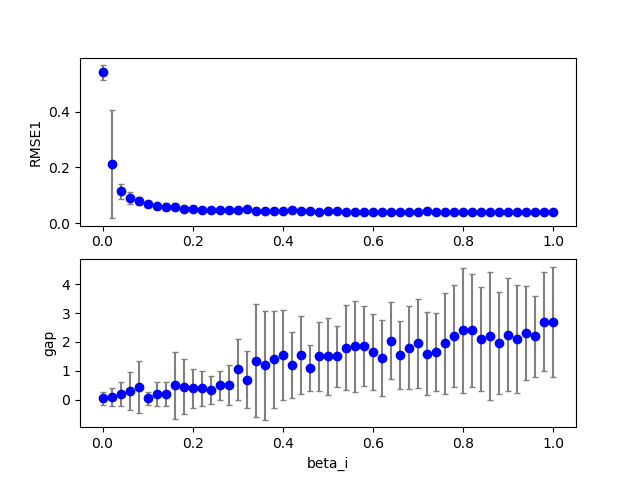

Source data for this figure (header and first rows):
2, 0, 24, 200, 100, 0.460000, 0.560000, 0.000000, 1.420000, 0.000000, 0.000000, 0.480000, 0.100000, 0.100000, 1.000000, 0.100000, 0.037658, 0.000000, 0.000000
2, 0, 9, 200, 100, 0.46, 0.56, 0.000000, 1.42, 0.000000, 0.000000, 0.18, 0.1, 0.1, 1, 0.1, 0.04518, 0.000000, 0.000000
2, 0, 3, 200, 100, 0.46, 0.56, 0.000000, 1.42, 0.000000, 0.000000, 0.06, 0.1, 0.1, 1, 0.1, 0.07507, 0.000000, 0.000000
2, 0, 18, 200, 100, 0.46, 0.56, 0.000000, 1.42, 0.000000, 0.000000, 0.36, 0.1, 0.1, 1, 0.1, 0.0444, 0.000000, 0.000000
2, 0, 34, 200, 100, 0.46, 0.56, 0.000000, 1.42, 0.000000, 0.000000, 0.68, 0.1, 0.1, 1, 0.1, 0.03607, 0.000000, 2
2, 0, 47, 200, 100, 0.46, 0.56, 0.000000, 1.42, 0.000000, 0.000000, 0.94, 0.1, 0.1, 1, 0.1, 0.03892, 0.000000, 4
2, 0, 17, 200, 100, 0.46, 0.56, 0.000000, 1.42, 0.000000, 0.000000, 0.34, 0.1, 0.1, 1, 0.1, 0.05716, 0.000000, 0.000000
2, 0, 11, 200, 100, 0.46, 0.56, 0.000000, 1.42, 0.000000, 0.000000, 0.22, 0.1, 0.1, 1, 0.1, 0.04248, 0.000000, 0.000000
2, 0, 35, 200, 100, 0.46, 0.56, 0.000000, 1.42, 0.000000, 0.000000, 0.7, 0.1, 0.1, 1, 0.1, 0.0512, 0.000000, 4
2, 0, 10, 200, 100, 0.46, 0.56, 0.000000, 1.42, 0.000000, 0.000000, 0.2, 0.1, 0.1, 1, 0.1, 0.04872, 0.000000, 0.000000
2, 0, 4, 200, 100, 0.46, 0.56, 0.000000, 1.42, 0.000000, 0.000000, 0.08, 0.1, 0.1, 1, 0.1, 0.07391, 0.000000, 0.000000
2, 0, 41, 200, 100, 0.46, 0.56, 0.000000, 1.42, 0.000000, 0.000000, 0.82, 0.1, 0.1, 1, 0.1, 0.03938, 0.000000, 3
2, 0, 31, 200, 100, 0.46, 0.56, 0.000000, 1.42, 0.000000, 0.000000, 0.62, 0.1, 0.1, 1, 0.1, 0.03683, 0.000000, 3
2, 0, 40, 200, 100, 0.46, 0.56, 0.000000, 1.42, 0.000000, 0.000000, 0.8, 0.1, 0.1, 1, 0.1, 0.03856, 0.000000, 6
2, 0, 25, 200, 100, 0.46, 0.56, 0.000000, 1.42, 0.000000, 0.000000, 0.5, 0.1, 0.1, 1, 0.1, 0.03632, 0.000000, 1
2, 0, 32, 200, 100, 0.46, 0.56, 0.000000, 1.42, 0.000000, 0.000000, 0.64, 0.1, 0.1, 1, 0.1, 0.03773, 0.000000, 3
2, 0, 12, 200, 100, 0.46, 0.56, 0.000000, 1.42, 0.000000, 0.000000, 0.24, 0.1, 0.1, 1, 0.1, 0.04645, 0.000000, 0.000000
2, 0, 36, 200, 100, 0.46, 0.56, 0.000000, 1.42, 0.000000, 0.000000, 0.72, 0.1, 0.1, 1, 0.1, 0.0416, 0.000000, 3
2, 0, 23, 200, 100, 0.46, 0.56, 0.000000, 1.42, 0.000000, 0.000000, 0.46, 0.1, 0.1, 1, 0.1, 0.03976, 0.000000, 0.000000
2, 0, 21, 200, 100, 0.46, 0.56, 0.000000, 1.42, 0.000000, 0.000000, 0.42, 0.1, 0.1, 1, 0.1, 0.0411, 0.000000, 0.000000
2, 0, 16, 200, 100, 0.46, 0.56, 0.000000, 1.42, 0.000000, 0.000000, 0.32, 0.1, 0.1, 1, 0.1, 0.05292, 0.000000, 0.000000
2, 0, 6, 200, 100, 0.46, 0.56, 0.000000, 1.42, 0.000000, 0.000000, 0.12, 0.1, 0.1, 1, 0.1, 0.05852, 0.000000, 0.000000
2, 0, 14, 200, 100, 0.46, 0.56, 0.000000, 1.42, 0.000000, 0.000000, 0.28, 0.1, 0.1, 1, 0.1, 0.05219, 0.000000, 0.000000
2, 0, 1, 200, 100, 0.46, 0.56, 0.000000, 1.42, 0.000000, 0.000000, 0.02, 0.1, 0.1, 1, 0.1, 0.1862, 0.000000, 0.000000
2, 0, 13, 200, 100, 0.46, 0.56, 0.000000, 1.42, 0.000000, 0.000000, 0.26, 0.1, 0.1, 1, 0.1, 0.03957, 0.000000, 0.000000
2, 0, 8, 200, 100, 0.46, 0.56, 0.000000, 1.42, 0.000000, 0.000000, 0.16, 0.1, 0.1, 1, 0.1, 0.05995, 0.000000, 0.000000
2, 0, 37, 200, 100, 0.46, 0.56, 0.000000, 1.42, 0.000000, 0.000000, 0.74, 0.1, 0.1, 1, 0.1, 0.0388, 0.000000, 3
2, 0, 2, 200, 100, 0.46, 0.56, 0.000000, 1.42, 0.000000, 0.000000, 0.04, 0.1, 0.1, 1, 0.1, 0.1477, 0.000000, 0.000000
2, 0, 20, 200, 100, 0.46, 0.56, 0.000000, 1.42, 0.000000, 0.000000, 0.4, 0.1, 0.1, 1, 0.1, 0.04113, 0.000000, 0.000000
2, 0, 27, 200, 100, 0.46, 0.56, 0.000000, 1.42, 0.000000, 0.000000, 0.54, 0.1, 0.1, 1, 0.1, 0.03749, 0.000000, 1
2, 0, 5, 200, 100, 0.46, 0.56, 0.000000, 1.42, 0.000000, 0.000000, 0.1, 0.1, 0.1, 1, 0.1, 0.06812, 0.000000, 0.000000
2, 0, 22, 200, 100, 0.46, 0.56, 0.000000, 1.42, 0.000000, 0.000000, 0.44, 0.1, 0.1, 1, 0.1, 0.03791, 0.000000, 0.000000
2, 0, 43, 200, 100, 0.46, 0.56, 0.000000, 1.42, 0.000000, 0.000000, 0.86, 0.1, 0.1, 1, 0.1, 0.04223, 0.000000, 3
2, 0, 0, 200, 100, 0.46, 0.56, 0.000000, 1.42, 0.000000, 0.000000, 0.000000, 0.1, 0.1, 1, 0.1, 0.5355, 0.000000, 0.000000
2, 0, 38, 200, 100, 0.46, 0.56, 0.000000, 1.42, 0.000000, 0.000000, 0.76, 0.1, 0.1, 1, 0.1, 0.03614, 0.000000, 4
2, 0, 26, 200, 100, 0.46, 0.56, 0.000000, 1.42, 0.000000, 0.000000, 0.52, 0.1, 0.1, 1, 0.1, 0.03642, 0.000000, 2
2, 0, 7, 200, 100, 0.46, 0.56, 0.000000, 1.42, 0.000000, 0.000000, 0.14, 0.1, 0.1, 1, 0.1, 0.04572, 0.000000, 0.000000
2, 0, 39, 200, 100, 0.46, 0.56, 0.000000, 1.42, 0.000000, 0.000000, 0.78, 0.1, 0.1, 1, 0.1, 0.03566, 0.000000, 6
2, 0, 33, 200, 100, 0.46, 0.56, 0.000000, 1.42, 0.000000, 0.000000, 0.66, 0.1, 0.1, 1, 0.1, 0.03781, 0.000000, 3
2, 0, 45, 200, 100, 0.46, 0.56, 0.000000, 1.42, 0.000000, 0.000000, 0.9, 0.1, 0.1, 1, 0.1, 0.03784, 0.000000, 2
2, 0, 46, 200, 100, 0.46, 0.56, 0.000000, 1.42, 0.000000, 0.000000, 0.92, 0.1, 0.1, 1, 0.1, 0.04555, 0.000000, 3
2, 0, 15, 200, 100, 0.46, 0.56, 0.000000, 1.42, 0.000000, 0.000000, 0.3, 0.1, 0.1, 1, 0.1, 0.05119, 0.000000, 0.000000
2, 0, 19, 200, 100, 0.46, 0.56, 0.000000, 1.42, 0.000000, 0.000000, 0.38, 0.1, 0.1, 1, 0.1, 0.04167, 0.000000, 0.000000
2, 0, 42, 200, 100, 0.46, 0.56, 0.000000, 1.42, 0.000000, 0.000000, 0.84, 0.1, 0.1, 1, 0.1, 0.03633, 0.000000, 2
2, 0, 44, 200, 100, 0.46, 0.56, 0.000000, 1.42, 0.000000, 0.000000, 0.88, 0.1, 0.1, 1, 0.1, 0.04486, 0.000000, 4
2, 0, 29, 200, 100, 0.46, 0.56, 0.000000, 1.42, 0.000000, 0.000000, 0.58, 0.1, 0.1, 1, 0.1, 0.03897, 0.000000, 3
2, 0, 30, 200, 100, 0.46, 0.56, 0.000000, 1.42, 0.000000, 0.000000, 0.6, 0.1, 0.1, 1, 0.1, 0.03662, 0.000000, 2
2, 0, 28, 200, 100, 0.46, 0.56, 0.000000, 1.42, 0.000000, 0.000000, 0.56, 0.1, 0.1, 1, 0.1, 0.0373, 0.000000, 3
2, 0, 48, 200, 100, 0.46, 0.56, 0.000000, 1.42, 0.000000, 0.000000, 0.96, 0.1, 0.1, 1, 0.1, 0.03815, 0.000000, 3
2, 1, 9, 200, 100, 0.46, 0.56, 0.000000, 1.42, 0.000000, 0.000000, 0.18, 0.1, 0.1, 1, 0.1, 0.04574, 0.000000, 0.000000
2, 0, 49, 200, 100, 0.46, 0.56, 0.000000, 1.42, 0.000000, 0.000000, 0.98, 0.1, 0.1, 1, 0.1, 0.03724, 0.000000, 3
2, 1, 1, 200, 100, 0.46, 0.56, 0.000000, 1.42, 0.000000, 0.000000, 0.02, 0.1, 0.1, 1, 0.1, 0.191, 0.000000, 0.000000
2, 0, 50, 200, 100, 0.46, 0.56, 0.000000, 1.42, 0.000000, 0.000000, 1, 0.1, 0.1, 1, 0.1, 0.03841, 0.000000, 2
2, 1, 10, 200, 100, 0.46, 0.56, 0.000000, 1.42, 0.000000, 0.000000, 0.2, 0.1, 0.1, 1, 0.1, 0.04604, 0.000000, 1
2, 1, 7, 200, 100, 0.46, 0.56, 0.000000, 1.42, 0.000000, 0.000000, 0.14, 0.1, 0.1, 1, 0.1, 0.0548, 0.000000, 0.000000
2, 1, 3, 200, 100, 0.46, 0.56, 0.000000, 1.42, 0.000000, 0.000000, 0.06, 0.1, 0.1, 1, 0.1, 0.0958, 0.000000, 0.000000
2, 1, 15, 200, 100, 0.46, 0.56, 0.000000, 1.42, 0.000000, 0.000000, 0.3, 0.1, 0.1, 1, 0.1, 0.0485, 0.000000, 0.000000
2, 1, 11, 200, 100, 0.46, 0.56, 0.000000, 1.42, 0.000000, 0.000000, 0.22, 0.1, 0.1, 1, 0.1, 0.04692, 0.000000, 1
2, 1, 16, 200, 100, 0.46, 0.56, 0.000000, 1.42, 0.000000, 0.000000, 0.32, 0.1, 0.1, 1, 0.1, 0.03968, 0.000000, 0.000000
2, 1, 13, 200, 100, 0.46, 0.56, 0.000000, 1.42, 0.000000, 0.000000, 0.26, 0.1, 0.1, 1, 0.1, 0.04934, 0.000000, 1
2, 1, 2, 200, 100, 0.46, 0.56, 0.000000, 1.42, 0.000000, 0.000000, 0.04, 0.1, 0.1, 1, 0.1, 0.09248, 0.000000, 0.000000
... 959 more rows
